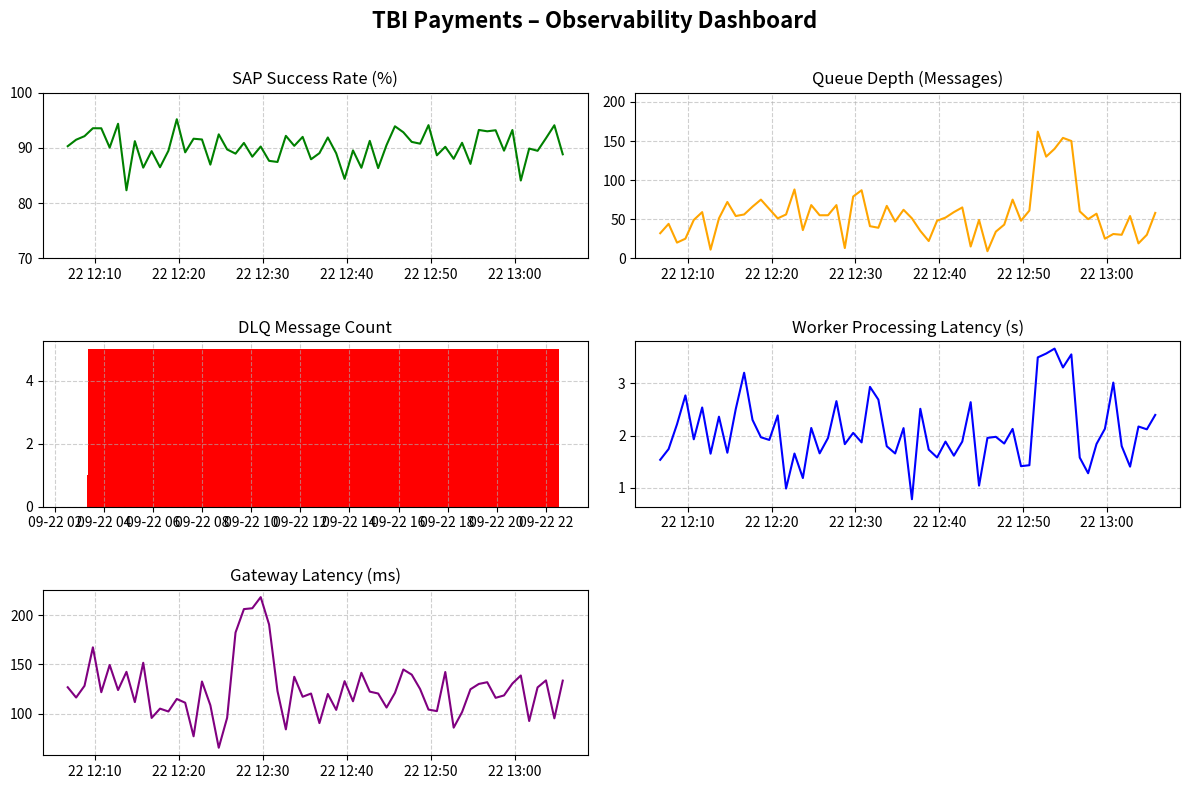

Generate this figure with matplotlib:
import matplotlib.pyplot as plt
import numpy as np
import datetime as dt

times = [dt.datetime.now() - dt.timedelta(minutes=60 - i) for i in range(60)]

sap_success_rate = 90 + np.random.randn(60) * 3  

queue_depth = np.abs(np.random.normal(50, 20, 60)).astype(int)
queue_depth[45:50] += 100  

dlq_count = np.zeros(60)
dlq_count[48:52] = [1, 3, 5, 2] 


worker_latency = np.abs(np.random.normal(2, 0.5, 60))
worker_latency[45:50] += 2  


gateway_latency = np.abs(np.random.normal(120, 20, 60))
gateway_latency[20:25] += 80  


fig, axs = plt.subplots(3, 2, figsize=(12, 8))
fig.suptitle("TBI Payments – Observability Dashboard", fontsize=16, fontweight='bold')

axs[0, 0].plot(times, sap_success_rate, color='green')
axs[0, 0].set_title("SAP Success Rate (%)")
axs[0, 0].set_ylim(70, 100)
axs[0, 0].grid(True, linestyle='--', alpha=0.6)

axs[0, 1].plot(times, queue_depth, color='orange')
axs[0, 1].set_title("Queue Depth (Messages)")
axs[0, 1].set_ylim(0, max(queue_depth) + 50)
axs[0, 1].grid(True, linestyle='--', alpha=0.6)


axs[1, 0].bar(times, dlq_count, color='red')
axs[1, 0].set_title("DLQ Message Count")
axs[1, 0].grid(True, linestyle='--', alpha=0.6)


axs[1, 1].plot(times, worker_latency, color='blue')
axs[1, 1].set_title("Worker Processing Latency (s)")
axs[1, 1].grid(True, linestyle='--', alpha=0.6)


axs[2, 0].plot(times, gateway_latency, color='purple')
axs[2, 0].set_title("Gateway Latency (ms)")
axs[2, 0].grid(True, linestyle='--', alpha=0.6)


fig.delaxes(axs[2, 1])

plt.tight_layout(rect=[0, 0, 1, 0.97])
plt.subplots_adjust(hspace=0.5)
plt.show()
